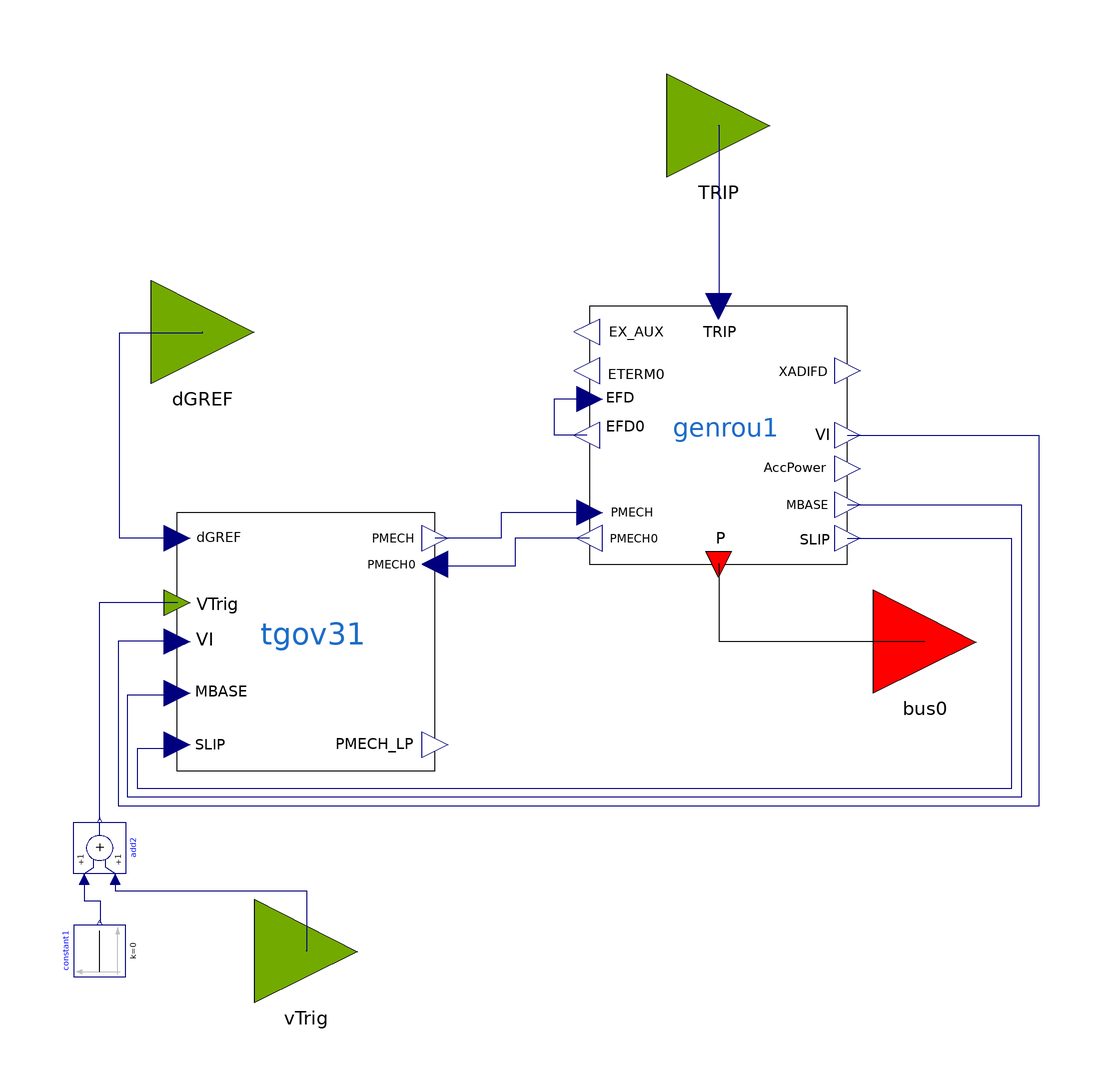

The Modelica model whose source follows is shown above as a component diagram (icons at their Placement, wires along their Line points).

model GENROU_TGOV3_OLD
  parameter Real partType = 1;
  // GENROU Parameters
  parameter Integer IBUS = 100 "Located system bus" annotation(Dialog(tab = "General"));
  parameter String M_ID = "M1" "Machine Identifier" annotation(Dialog(tab = "General"));
  parameter Real P_gen = 1100 "Bus Active Power, MW" annotation(Dialog(tab = "General"));
  parameter Real Q_gen = 342.702 "Bus Reactive Power, MVAR" annotation(Dialog(tab = "General"));
  parameter Real Vt_abs = 1.03 "Bus Voltage Magnitude, p.u." annotation(Dialog(tab = "General"));
  parameter Real Vt_ang = -10.96 "Bus Voltage Angle, deg." annotation(Dialog(tab = "General"));
  parameter Real SB = 1000 "Machine Base Power, MVA" annotation(Dialog(tab = "General"));
  parameter Real fn = 50 "Nominal frequency" annotation(Dialog(tab = "General"));
  parameter Real ZSOURCE_RE = 0 "Machine source impedence" annotation(Dialog(tab = "GENROU Parameters"));
  parameter Real Tdo_p = 7 "d-axis transient time constant" annotation(Dialog(tab = "GENROU Parameters"));
  parameter Real Tdo_s = 0.03 "d-axis sub-transient time constant, s" annotation(Dialog(tab = "GENROU Parameters"));
  parameter Real Tqo_p = 0.7 "q-axis transient time constant, s" annotation(Dialog(tab = "GENROU Parameters"));
  parameter Real Tqo_s = 0.04 "d-axis sub-transient time constant, s" annotation(Dialog(tab = "GENROU Parameters"));
  parameter Real H = 50 "Inertia constant" annotation(Dialog(tab = "GENROU Parameters"));
  parameter Real D = 0 "Speed damping" annotation(Dialog(tab = "GENROU Parameters"));
  parameter Real Xd = 0.2 "d-axis reactance, p.u." annotation(Dialog(tab = "GENROU Parameters"));
  parameter Real Xq = 0.19 "q-axis reactance, p.u." annotation(Dialog(tab = "GENROU Parameters"));
  parameter Real Xd_p = 0.06 "d-axis transient reactance, p.u." annotation(Dialog(tab = "GENROU Parameters"));
  parameter Real Xq_p = 0.06 "q-axis transient reactance, p.u." annotation(Dialog(tab = "GENROU Parameters"));
  parameter Real Xd_s = 0.02 "d-axis sub-transient reactance, p.u." annotation(Dialog(tab = "GENROU Parameters"));
  parameter Real Xl = 0.03 "Reactance due to the leakage flux which does not cross the air gap, p.u." annotation(Dialog(tab = "GENROU Parameters"));
  parameter Real S1 = 0.4 "saturation function value for 1 p.u. input" annotation(Dialog(tab = "GENROU Parameters"));
  parameter Real S12 = 0.8 "saturation function value for 1.2 p.u. input" annotation(Dialog(tab = "GENROU Parameters"));
  // TGOV3 Parameters
  parameter Real K_tg = 25 annotation(Dialog(tab = "TGOV3"));
  parameter Real T1_tg = 0.2 "(sec)" annotation(Dialog(tab = "TGOV3"));
  parameter Real T2_tg = 0.00 "(sec)" annotation(Dialog(tab = "TGOV3"));
  parameter Real T3_tg = 0.3 "(>0)(sec)" annotation(Dialog(tab = "TGOV3"));
  parameter Real Uo_tg = 0.1 "(pu/sec)" annotation(Dialog(tab = "TGOV3"));
  parameter Real Uc_tg = -0.1 "(<0)(pu/sec)" annotation(Dialog(tab = "TGOV3"));
  parameter Real PMAX_tg = 1.0 "(pu on machine MVA rating)" annotation(Dialog(tab = "TGOV3"));
  parameter Real PMIN_tg = 0.2 "(pu on machine MVA rating)" annotation(Dialog(tab = "TGOV3"));
  parameter Real T4_tg = 1.0 "(sec)" annotation(Dialog(tab = "TGOV3"));
  parameter Real K1_tg = 0.3 annotation(Dialog(tab = "TGOV3"));
  parameter Real T5_tg = 0.7 "(>0)(sec)" annotation(Dialog(tab = "TGOV3"));
  parameter Real K2_tg = 0.2 annotation(Dialog(tab = "TGOV3"));
  parameter Real T6_tg = 0.2 "(sec)" annotation(Dialog(tab = "TGOV3"));
  parameter Real K3_tg = 0.2 annotation(Dialog(tab = "TGOV3"));
  parameter Real TA_tg = 0.2 "(sec)" annotation(Dialog(tab = "TGOV3"));
  parameter Real TB_tg = 1.0 "(sec)" annotation(Dialog(tab = "TGOV3"));
  parameter Real TC_tg = 4.0 "(sec)" annotation(Dialog(tab = "TGOV3"));
  parameter Real PRMAX_tg = 1.1 "(pu)" annotation(Dialog(tab = "TGOV3"));
  OpalRT.Electrical.Control.TurbineGovernor.TGOV3 tgov31(IBUS = IBUS, ID = M_ID, K = K_tg, T1 = T1_tg, T2 = T2_tg, T3 = T3_tg, Uo = Uo_tg, Uc = Uc_tg, PMAX = PMAX_tg, PMIN = PMIN_tg, T4 = T4_tg, K1 = K1_tg, T5 = T5_tg, K2 = K2_tg, T6 = T6_tg, K3 = K3_tg, TA = TA_tg, TB = TB_tg, TC = TC_tg, PRMAX = PRMAX_tg) annotation(Placement(visible = true, transformation(origin = {-40, -20}, extent = {{-25, -25}, {25, 25}}, rotation = 0)));
  OpalRT.Electrical.Machine.SynchronousMachine.GENROU genrou1(IBUS = IBUS, ID = M_ID, P_gen = P_gen, Q_gen = Q_gen, Vt_abs = Vt_abs, Vt_ang = Vt_ang, SB = SB, fn = fn, ZSOURCE_RE = ZSOURCE_RE, Tdo_p = Tdo_p, Tdo_s = Tdo_s, Tqo_p = Tqo_p, Tqo_s = Tqo_s, H = H, D = D, Xd = Xd, Xq = Xq, Xd_p = Xd_p, Xq_p = Xq_p, Xd_s = Xd_s, Xl = Xl, S1 = S1, S12 = S12) annotation(Placement(visible = true, transformation(origin = {40, 20}, extent = {{-25, -25}, {25, 25}}, rotation = 0)));
  input OpalRT.NonElectrical.Connector.InputInterfacePin dGREF annotation(Placement(visible = true, transformation(origin = {-60, 40}, extent = {{-10, -10}, {10, 10}}, rotation = 0), iconTransformation(origin = {-100, -40}, extent = {{-10, -10}, {10, 10}}, rotation = 0)));
  OpalRT.NonElectrical.Connector.PwPin bus0 annotation(Placement(visible = true, transformation(origin = {80, -20}, extent = {{-10, -10}, {10, 10}}, rotation = 0), iconTransformation(origin = {100, -40}, extent = {{-10, -10}, {10, 10}}, rotation = 0)));
  Modelica.Blocks.Sources.Constant constant1(k = 0) annotation(Placement(visible = true, transformation(origin = {-80, -80}, extent = {{-5, -5}, {5, 5}}, rotation = 90)));
  Modelica.Blocks.Math.Add add2 annotation(Placement(visible = true, transformation(origin = {-80, -60}, extent = {{5, -5}, {-5, 5}}, rotation = -90)));
  input OpalRT.NonElectrical.Connector.InputInterfacePin vTrig annotation(Placement(visible = true, transformation(origin = {-40, -80}, extent = {{-10, -10}, {10, 10}}, rotation = 0), iconTransformation(origin = {-100, 20}, extent = {{-10, -10}, {10, 10}}, rotation = 360)));
  input OpalRT.NonElectrical.Connector.InputInterfacePin TRIP annotation(Placement(visible = true, transformation(origin = {40, 80}, extent = {{-10, -10}, {10, 10}}, rotation = 0), iconTransformation(origin = {0, 40}, extent = {{-10, -10}, {10, 10}}, rotation = -90)));
equation
  connect(genrou1.VI, tgov31.VI) annotation(Line(points={{65,20},{102.057,20},{102.057,
          -51.928},{-76.3496,-51.928},{-76.3496,-19.7943},{-65,-19.7943},{-65,-20}},                                                                                                            color = {0, 0, 127}));
  connect(genrou1.MBASE, tgov31.MBASE) annotation(Line(points={{65,6.5},{98.7147,
          6.5},{98.7147,-50.1285},{-74.5501,-50.1285},{-74.5501,-30.3342},{-65,-30.3342},
          {-65,-30}},                                                                                                                                                                                     color = {0, 0, 127}));
  connect(genrou1.SLIP, tgov31.SLIP) annotation(Line(points={{65,0},{96.748,0},{
          96.748,-48.5095},{-72.6287,-48.5095},{-72.6287,-40.6504},{-65,-40.6504},
          {-65,-40}},                                                                                                                                                                             color = {0, 0, 127}));
  connect(add2.y, tgov31.vTrig) annotation(Line(points={{-80,-54.5},{-80,-12.3393},
          {-65,-12.3393},{-65,-12.5}},                                                                                                color = {0, 0, 127}));
  connect(add2.u2, constant1.y) annotation(Line(points={{-83,-66},{-83,-70.1897},
          {-79.9458,-70.1897},{-79.9458,-74.5},{-80,-74.5}},                                                                                              color = {0, 0, 127}));
  connect(add2.u1, vTrig) annotation(Line(points={{-77,-66},{-77,-68.2927},{
          -39.8374,-68.2927},{-39.8374,-80},{-40,-80}},                                                                                             color = {0, 0, 127}));
  connect(tgov31.dGREF, dGREF) annotation(Line(points={{-65,0},{-76.0925,0},{
          -76.0925,39.8458},{-60,39.8458},{-60,40}},                                                                                              color = {0, 0, 127}));
  connect(bus0, genrou1.p) annotation(Line(points={{80,-20},{40.1084,-20},{40.1084,
          -5},{40,-5}}));
  connect(genrou1.PMECH, tgov31.PMECH) annotation(Line(points={{15,5},{-2.16802,
          5},{-2.16802,0},{-15,0},{-15,0}},                                                                                            color = {0, 0, 127}));
  connect(genrou1.PMECH0, tgov31.PMECH0) annotation(Line(points={{15,0},{0.542005,
          0},{0.542005,-5.42005},{-15,-5.42005},{-15,-5}},                                                                                                    color = {0, 0, 127}));
  connect(genrou1.EFD0, genrou1.EFD) annotation(Line(points={{14.5,20},{8.13008,
          20},{8.13008,27.1003},{15,27.1003},{15,27}},                                                                                                 color = {0, 0, 127}));
  connect(genrou1.TRIP, TRIP) annotation(Line(points={{40,45},{40.1084,45},{
          40.1084,80},{40,80}},                                                                                           color = {0, 0, 127}));
  annotation(Diagram(coordinateSystem(extent = {{-100, -100}, {100, 100}}, preserveAspectRatio = true, initialScale = 0.1, grid = {2, 2})), Icon(coordinateSystem(extent = {{-100, -100}, {100, 100}}, preserveAspectRatio = true, initialScale = 0.1, grid = {2, 2}), graphics={  Rectangle(origin = {1.09064, -18.8762}, extent = {{-101.224, 67.827}, {98.5034, -50.7483}}), Text(origin = {0.407913, -3.79892}, extent = {{-68.16, 21.41}, {72.496, -26.017}}, textString = "GENROU_TGOV3")}));
end GENROU_TGOV3_OLD;